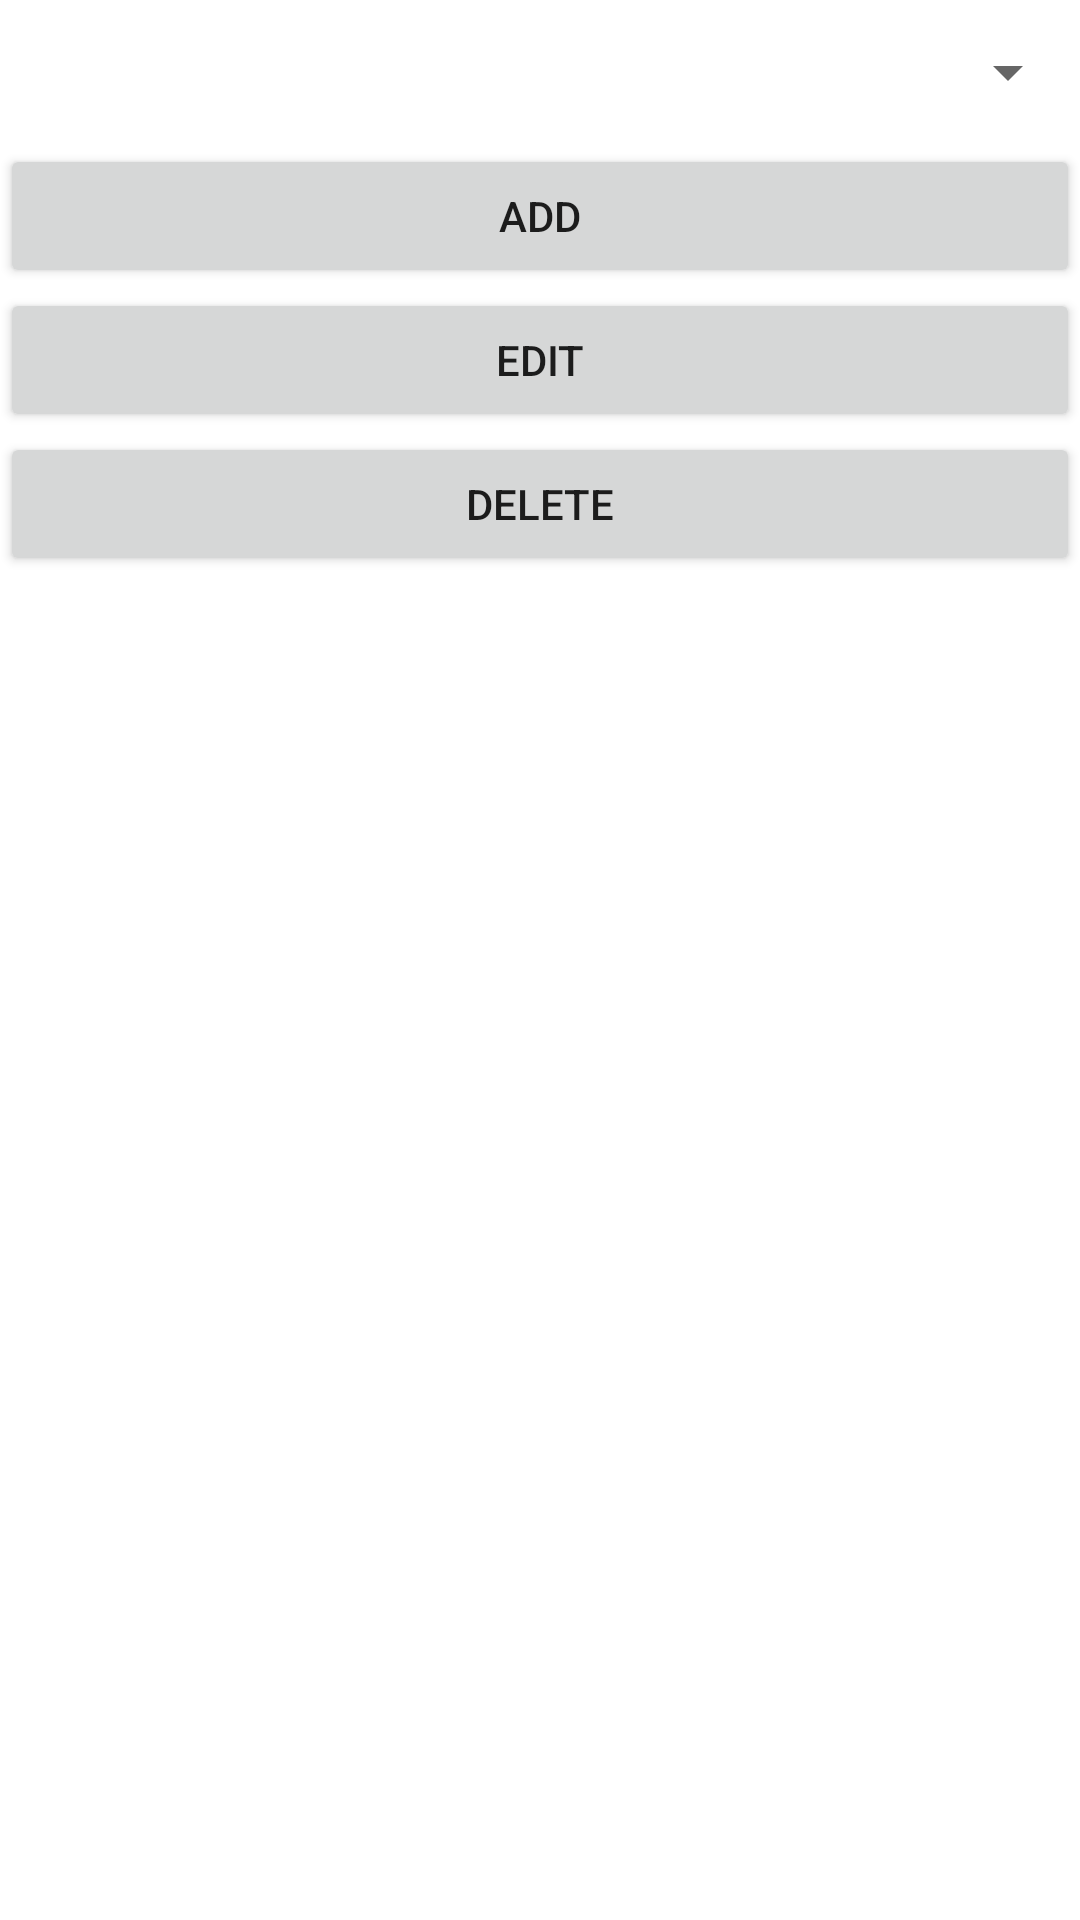

Reconstruct the res/layout file that produces this screen, plus the resources it refers to.
<!-- AndroidManifest.xml: application theme Theme.TimeRecording -->
<!-- res/layout/fragment_time_recording.xml -->
<?xml version="1.0" encoding="utf-8"?>
<LinearLayout xmlns:android="http://schemas.android.com/apk/res/android"
    xmlns:tools="http://schemas.android.com/tools"
    android:layout_width="match_parent"
    android:layout_height="match_parent"
    tools:context=".ui.timeRecording.TimeRecordingFragment"
    android:layout_marginLeft="5dp"
    android:layout_marginRight="5dp"
    android:layout_marginTop="5dp"
    android:orientation="vertical">

    <Spinner
        android:id="@+id/recording_taskSpinner"
        android:layout_width="match_parent"
        android:layout_height="wrap_content"
        android:minHeight="48dp"
        tools:ignore="SpeakableTextPresentCheck" />

    <Button
        android:id="@+id/recording_addButton"
        android:layout_width="match_parent"
        android:layout_height="wrap_content"
        android:text="add" />

    <Button
        android:id="@+id/recording_editButton"
        android:layout_width="match_parent"
        android:layout_height="wrap_content"
        android:text="edit" />

    <Button
        android:id="@+id/recording_deleteButton"
        android:layout_width="match_parent"
        android:layout_height="wrap_content"
        android:text="delete" />

</LinearLayout>
<!-- resources referenced by this layout -->
<resources>
  <style name="Theme.TimeRecording" parent="Theme.MaterialComponents.DayNight.DarkActionBar">
          
          <item name="colorPrimary">@color/purple_500</item>
          <item name="colorPrimaryVariant">@color/purple_700</item>
          <item name="colorOnPrimary">@color/white</item>
          
          <item name="colorSecondary">@color/teal_200</item>
          <item name="colorSecondaryVariant">@color/teal_700</item>
          <item name="colorOnSecondary">@color/black</item>
          
          <item name="android:statusBarColor" tools:targetApi="l">?attr/colorPrimaryVariant</item>
          
      </style>
  <!-- not gathered from this repository: default colours our renderer supplied (Android Studio template values) -->
  <color name="purple_500">#FF6200EE</color>
  <color name="purple_700">#FF3700B3</color>
  <color name="teal_200">#FF03DAC5</color>
  <color name="teal_700">#FF018786</color>
  <color name="black">#FF000000</color>
  <color name="white">#FFFFFFFF</color>
</resources>
